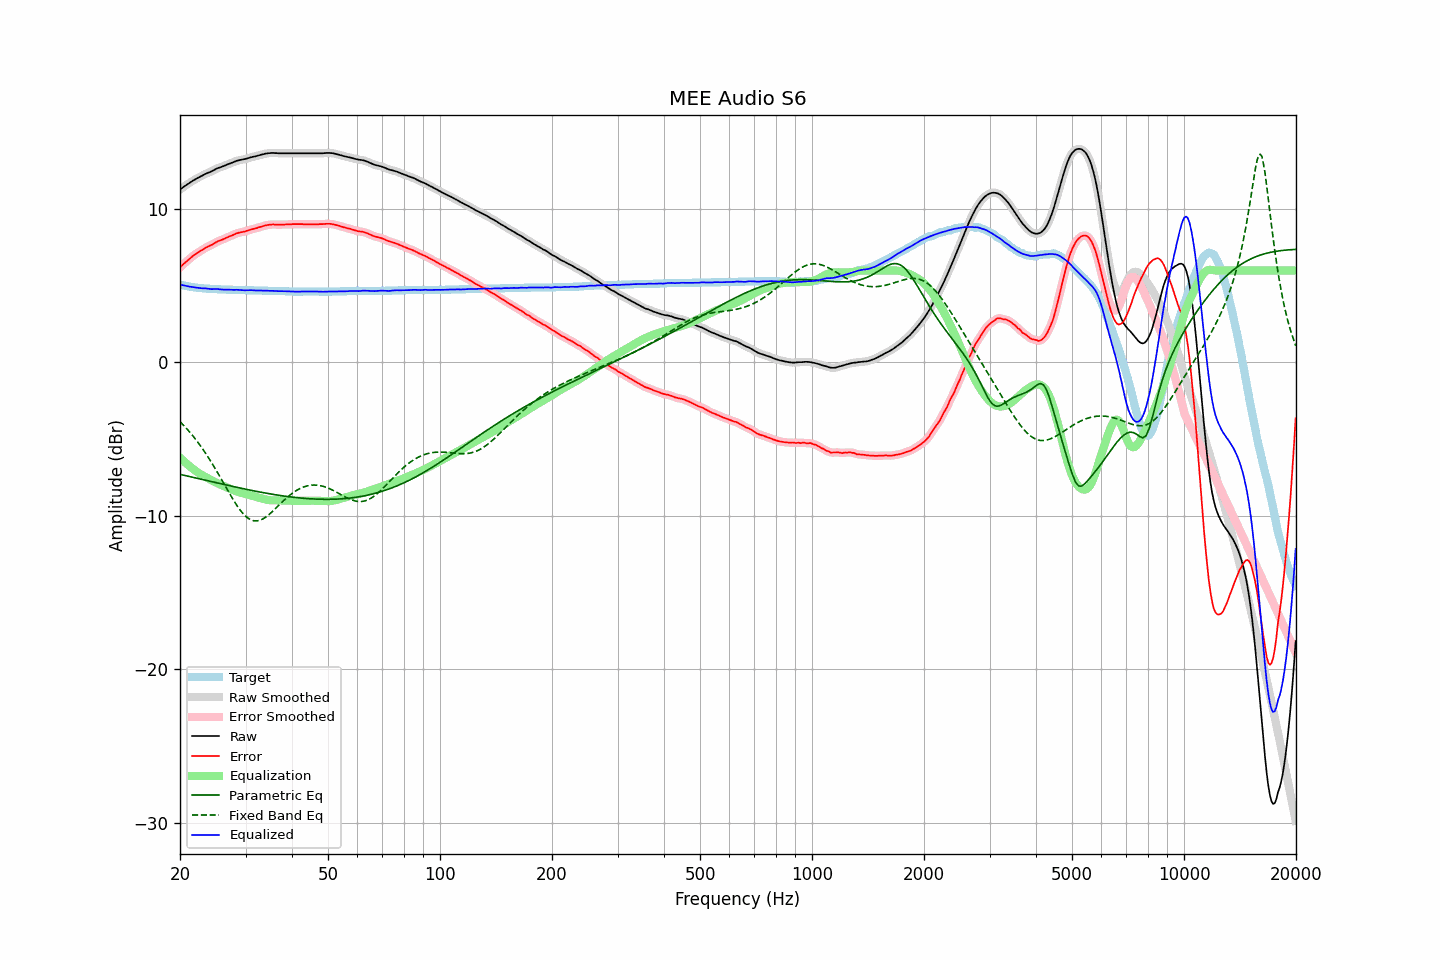

The table this chart was drawn from, first rows:
frequency, raw, error, smoothed, error_smoothed, equalization, parametric_eq, fixed_band_eq, equalized_raw, equalized_smoothed, target
20.00, 11.27, 6.19, 11.27, 6.20, -6.19, -7.29, -3.86, 5.08, 5.08, 5.08
20.20, 11.35, 6.30, 11.35, 6.30, -6.30, -7.32, -3.97, 5.06, 5.06, 5.05
20.40, 11.43, 6.40, 11.43, 6.40, -6.40, -7.34, -4.07, 5.04, 5.03, 5.03
20.61, 11.50, 6.49, 11.50, 6.49, -6.49, -7.37, -4.18, 5.01, 5.01, 5.01
20.81, 11.57, 6.58, 11.57, 6.58, -6.59, -7.39, -4.30, 4.98, 4.99, 4.99
21.02, 11.64, 6.67, 11.64, 6.67, -6.68, -7.41, -4.41, 4.96, 4.96, 4.97
21.23, 11.71, 6.76, 11.71, 6.76, -6.77, -7.44, -4.53, 4.95, 4.95, 4.95
21.44, 11.78, 6.85, 11.78, 6.85, -6.85, -7.46, -4.66, 4.93, 4.93, 4.93
21.66, 11.85, 6.94, 11.85, 6.94, -6.93, -7.49, -4.78, 4.92, 4.92, 4.91
21.87, 11.91, 7.01, 11.92, 7.02, -7.01, -7.51, -4.92, 4.90, 4.90, 4.90
22.09, 11.97, 7.09, 11.97, 7.09, -7.09, -7.53, -5.05, 4.89, 4.89, 4.88
22.31, 12.03, 7.16, 12.03, 7.16, -7.16, -7.56, -5.19, 4.87, 4.87, 4.87
22.54, 12.08, 7.22, 12.09, 7.23, -7.23, -7.58, -5.33, 4.85, 4.86, 4.86
22.76, 12.14, 7.29, 12.14, 7.29, -7.30, -7.61, -5.48, 4.85, 4.85, 4.85
22.99, 12.19, 7.35, 12.20, 7.36, -7.36, -7.63, -5.62, 4.84, 4.84, 4.84
23.22, 12.25, 7.42, 12.25, 7.42, -7.42, -7.66, -5.78, 4.84, 4.84, 4.83
23.45, 12.30, 7.48, 12.30, 7.48, -7.47, -7.68, -5.93, 4.83, 4.83, 4.82
23.69, 12.35, 7.54, 12.35, 7.54, -7.53, -7.70, -6.09, 4.82, 4.82, 4.81
23.92, 12.39, 7.58, 12.39, 7.58, -7.59, -7.73, -6.25, 4.80, 4.80, 4.81
24.16, 12.43, 7.63, 12.44, 7.63, -7.65, -7.75, -6.42, 4.79, 4.79, 4.80
24.40, 12.48, 7.68, 12.49, 7.69, -7.70, -7.78, -6.59, 4.78, 4.79, 4.80
24.65, 12.54, 7.75, 12.54, 7.75, -7.75, -7.80, -6.76, 4.79, 4.79, 4.79
24.89, 12.60, 7.81, 12.60, 7.81, -7.81, -7.82, -6.94, 4.80, 4.79, 4.79
25.14, 12.65, 7.87, 12.65, 7.87, -7.86, -7.85, -7.12, 4.80, 4.79, 4.78
25.39, 12.69, 7.92, 12.69, 7.92, -7.91, -7.87, -7.30, 4.79, 4.78, 4.77
25.65, 12.72, 7.95, 12.73, 7.96, -7.96, -7.90, -7.48, 4.77, 4.77, 4.77
25.91, 12.76, 8.00, 12.76, 8.00, -8.00, -7.92, -7.66, 4.76, 4.76, 4.76
26.16, 12.80, 8.04, 12.80, 8.04, -8.05, -7.94, -7.85, 4.75, 4.75, 4.76
26.43, 12.84, 8.08, 12.85, 8.09, -8.09, -7.97, -8.03, 4.75, 4.75, 4.76
26.69, 12.89, 8.14, 12.89, 8.14, -8.14, -7.99, -8.21, 4.76, 4.75, 4.75
26.96, 12.93, 8.18, 12.93, 8.18, -8.18, -8.02, -8.40, 4.75, 4.75, 4.75
27.23, 12.97, 8.23, 12.97, 8.23, -8.23, -8.04, -8.58, 4.74, 4.74, 4.74
27.50, 13.01, 8.27, 13.01, 8.27, -8.28, -8.06, -8.76, 4.74, 4.74, 4.74
27.77, 13.05, 8.31, 13.05, 8.32, -8.32, -8.09, -8.93, 4.73, 4.73, 4.74
28.05, 13.09, 8.36, 13.10, 8.36, -8.36, -8.11, -9.10, 4.73, 4.74, 4.73
28.33, 13.14, 8.41, 13.14, 8.41, -8.40, -8.13, -9.26, 4.74, 4.74, 4.73
28.62, 13.17, 8.44, 13.17, 8.44, -8.43, -8.15, -9.42, 4.74, 4.74, 4.73
28.90, 13.19, 8.47, 13.20, 8.47, -8.46, -8.18, -9.56, 4.73, 4.73, 4.72
29.19, 13.21, 8.49, 13.21, 8.49, -8.49, -8.20, -9.70, 4.72, 4.72, 4.72
29.48, 13.23, 8.51, 13.23, 8.51, -8.52, -8.22, -9.82, 4.71, 4.71, 4.72
29.78, 13.25, 8.53, 13.26, 8.54, -8.55, -8.24, -9.94, 4.71, 4.71, 4.72
30.08, 13.28, 8.56, 13.28, 8.57, -8.57, -8.27, -10.04, 4.71, 4.71, 4.72
30.38, 13.31, 8.60, 13.31, 8.60, -8.60, -8.29, -10.13, 4.71, 4.71, 4.71
30.68, 13.34, 8.63, 13.34, 8.63, -8.63, -8.31, -10.20, 4.72, 4.72, 4.71
30.99, 13.37, 8.66, 13.37, 8.66, -8.66, -8.33, -10.26, 4.72, 4.72, 4.71
31.30, 13.40, 8.69, 13.40, 8.69, -8.69, -8.35, -10.29, 4.71, 4.71, 4.71
31.61, 13.42, 8.72, 13.42, 8.72, -8.72, -8.37, -10.32, 4.70, 4.70, 4.70
31.93, 13.44, 8.74, 13.45, 8.75, -8.75, -8.39, -10.33, 4.69, 4.70, 4.70
32.24, 13.47, 8.77, 13.47, 8.78, -8.78, -8.41, -10.33, 4.69, 4.69, 4.70
32.57, 13.50, 8.81, 13.50, 8.81, -8.81, -8.43, -10.31, 4.69, 4.69, 4.69
32.89, 13.53, 8.84, 13.53, 8.84, -8.84, -8.45, -10.28, 4.69, 4.69, 4.69
33.22, 13.56, 8.87, 13.56, 8.87, -8.87, -8.47, -10.23, 4.69, 4.69, 4.69
33.55, 13.58, 8.90, 13.59, 8.90, -8.90, -8.49, -10.17, 4.68, 4.69, 4.68
33.89, 13.61, 8.93, 13.61, 8.93, -8.93, -8.51, -10.11, 4.68, 4.68, 4.68
34.23, 13.63, 8.95, 13.63, 8.95, -8.95, -8.53, -10.03, 4.68, 4.68, 4.68
34.57, 13.64, 8.97, 13.65, 8.97, -8.97, -8.55, -9.95, 4.67, 4.68, 4.67
34.92, 13.65, 8.98, 13.66, 8.98, -8.98, -8.57, -9.86, 4.67, 4.67, 4.67
35.27, 13.66, 8.99, 13.66, 8.99, -8.99, -8.58, -9.76, 4.67, 4.67, 4.67
35.62, 13.66, 9.00, 13.66, 9.00, -8.99, -8.60, -9.67, 4.67, 4.67, 4.66
35.97, 13.65, 8.99, 13.66, 9.00, -8.99, -8.62, -9.56, 4.66, 4.66, 4.66
... 635 more rows
